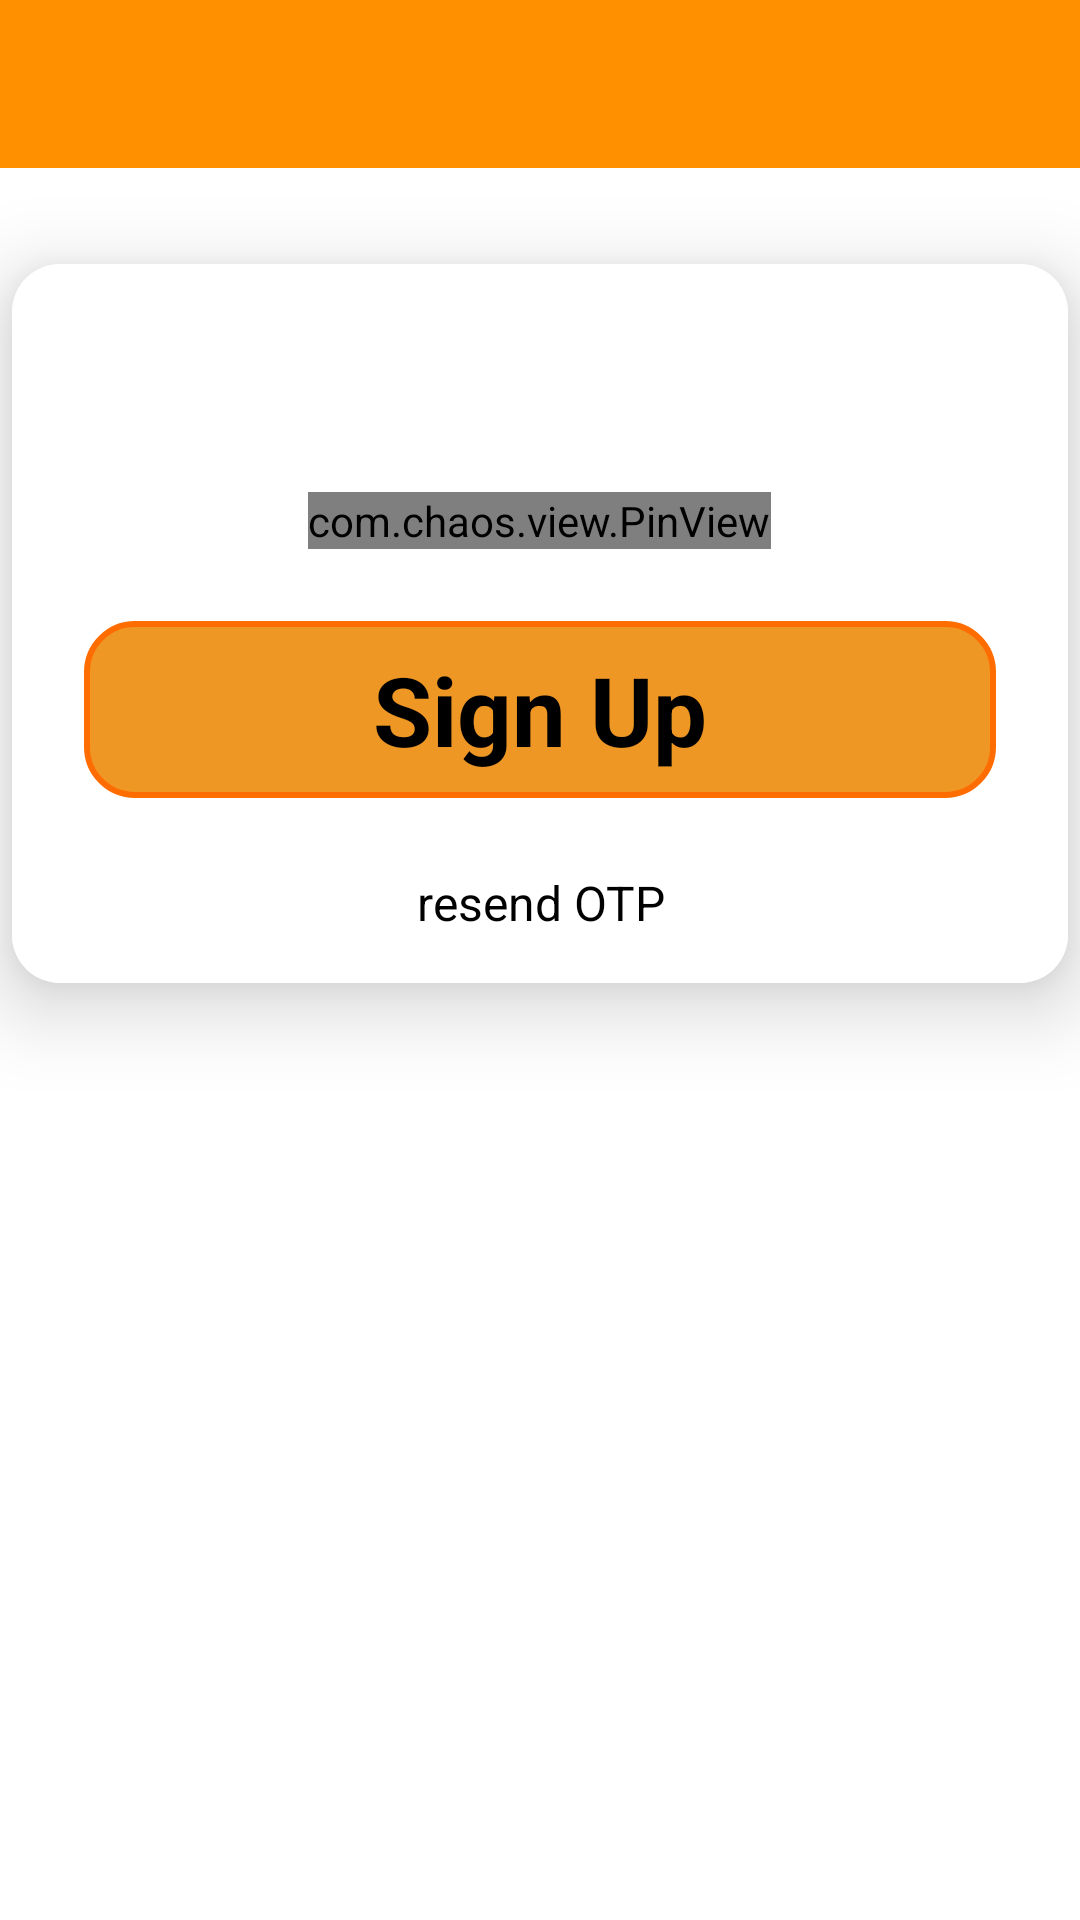

This screen was rendered from an Android layout file. Write that file and the resources it references.
<!-- AndroidManifest.xml: application theme Theme.ThinkTankTrivia -->
<!-- res/layout/activity_otp_verification.xml -->
<?xml version="1.0" encoding="utf-8"?>
<LinearLayout xmlns:android="http://schemas.android.com/apk/res/android"
    xmlns:app="http://schemas.android.com/apk/res-auto"
    xmlns:tools="http://schemas.android.com/tools"
    android:layout_width="match_parent"
    android:layout_height="match_parent"
    android:orientation="vertical"
    android:background="@drawable/ic_background"
    tools:context=".LoginActivity.OtpVerificationActivity">
    <com.google.android.material.appbar.AppBarLayout
        android:layout_width="match_parent"
        android:layout_height="@dimen/app_bar_size_56dp">
        <androidx.appcompat.widget.Toolbar
            android:id="@+id/toolbar"
            android:layout_width="match_parent"
            android:layout_height="match_parent"
            android:background="@color/very_very_light_orange"
            android:minHeight="?attr/actionBarSize"
            tools:layout_editor_absoluteX="0dp"
            tools:layout_editor_absoluteY="0dp" />
    </com.google.android.material.appbar.AppBarLayout>
    <androidx.cardview.widget.CardView
        android:id="@+id/card_view_otp"
        android:layout_marginTop="@dimen/cardview_margin_top"
        android:layout_marginRight="@dimen/cardview_margin_left"
        android:layout_marginLeft="@dimen/cardview_margin_right"
        android:layout_width="match_parent"
        android:layout_height="wrap_content"
        app:cardElevation="@dimen/card_view_elevation"
        app:cardCornerRadius="@dimen/card_view_corner_radius">
        <LinearLayout
            android:padding="@dimen/linear_layout_padding_16dp"
            android:background="@color/white"
            android:layout_width="match_parent"
            android:layout_height="match_parent"
            android:orientation="vertical">
            <com.chaos.view.PinView
                android:id="@+id/pinview"
                app:itemCount="6"
                app:itemWidth="50dp"
                app:itemHeight="50dp"
                android:gravity="center"
                android:layout_marginTop="60dp"
                android:layout_width="wrap_content"
                android:layout_height="wrap_content"
                android:itemBackground="@color/light_custom_orange"
                android:layout_gravity="center"
                android:inputType="number"
                android:cursorVisible="true"
                app:hideLineWhenFilled="false"
                app:itemRadius="10dp"
                style="@style/PinWidget.PinView"
                app:layout_constraintRight_toRightOf="parent"
                app:layout_constraintLeft_toLeftOf="parent"
                app:layout_constraintTop_toTopOf="parent"
                ></com.chaos.view.PinView>
            <TextView
                android:id="@+id/Sign_Up_Btn_Otp"
                android:layout_marginTop="@dimen/signin_margintop"
                android:layout_width="match_parent"
                android:layout_height="wrap_content"
                android:text="@string/Sign_up"
                android:textColor="@color/black"
                android:background="@drawable/sign_in_btn_bg"
                android:textSize="@dimen/Sign_btn_textSize"
                android:gravity="center"
                android:textStyle="bold"
                android:paddingBottom="@dimen/Sign_padding_bottom"
                android:paddingTop="@dimen/Sign_padding_top"
                android:layout_marginLeft="@dimen/Sign_margin_left"
                android:layout_marginRight="@dimen/Sign_margin_right"/>
            <TextView
                android:id="@+id/resend"
                android:layout_marginTop="@dimen/signin_margintop"
                android:layout_width="match_parent"
                android:layout_height="wrap_content"
                android:text="@string/resend_otp"
                android:textColor="@color/black"
                android:textSize="16dp"
                android:gravity="center"/>
        </LinearLayout>
    </androidx.cardview.widget.CardView>
</LinearLayout>
<!-- resources referenced by this layout -->
<resources>
  <color name="black">#FF000000</color>
  <color name="light_custom_orange">#FFB74D</color>
  <color name="very_very_light_orange">#ff9100</color>
  <color name="white">#FFFFFFFF</color>
  <dimen name="Sign_btn_textSize">32dp</dimen>
  <dimen name="Sign_margin_left">8dp</dimen>
  <dimen name="Sign_margin_right">8dp</dimen>
  <dimen name="Sign_padding_bottom">8dp</dimen>
  <dimen name="Sign_padding_top">8dp</dimen>
  <dimen name="app_bar_size_56dp">56dp</dimen>
  <dimen name="card_view_corner_radius">16dp</dimen>
  <dimen name="card_view_elevation">16dp</dimen>
  <dimen name="cardview_margin_left">4dp</dimen>
  <dimen name="cardview_margin_right">4dp</dimen>
  <dimen name="cardview_margin_top">32dp</dimen>
  <dimen name="linear_layout_padding_16dp">16dp</dimen>
  <dimen name="signin_margintop">24dp</dimen>
  <!-- drawable sign_in_btn_bg (drawable) -->
  <?xml version="1.0" encoding="utf-8"?>
  <ripple xmlns:android="http://schemas.android.com/apk/res/android"
      android:color="@color/white">
      <item android:id="@android:id/mask">
          <shape android:shape="rectangle">
              <solid android:color="@color/custom_orange" />
              <corners android:radius="@dimen/corner_radius_of_bg" />
          </shape>
      </item>
  
  
      <item android:id="@android:id/background">
          <shape android:shape="rectangle">
              <solid android:color="@color/custom_orange"/>
              <stroke android:color="@color/orange"
                      android:width="2dp"/>
              <corners android:radius="@dimen/corner_radius_of_bg" />
          </shape>
      </item>
  </ripple>
  <string name="Sign_up">Sign Up</string>
  <string name="resend_otp">resend OTP</string>
  <style name="Theme.ThinkTankTrivia" parent="Theme.MaterialComponents.DayNight.NoActionBar">
          
          <item name="colorPrimary">@color/orange</item>
          <item name="colorPrimaryVariant">@color/very_light_orange</item>
          <item name="colorOnPrimary">@color/very_very_light_orange</item>
          
          <item name="colorSecondary">@color/teal_200</item>
          <item name="colorSecondaryVariant">@color/teal_700</item>
          <item name="colorOnSecondary">@color/black</item>
          
          <item name="android:statusBarColor">?attr/colorPrimaryVariant</item>
          
      </style>
  <color name="custom_orange">#EE9724</color>
  <dimen name="corner_radius_of_bg">16dp</dimen>
  <color name="orange">#ff6d00</color>
  <color name="very_light_orange">#ff8500</color>
  <color name="teal_200">#FF03DAC5</color>
  <color name="teal_700">#FF018786</color>
</resources>
